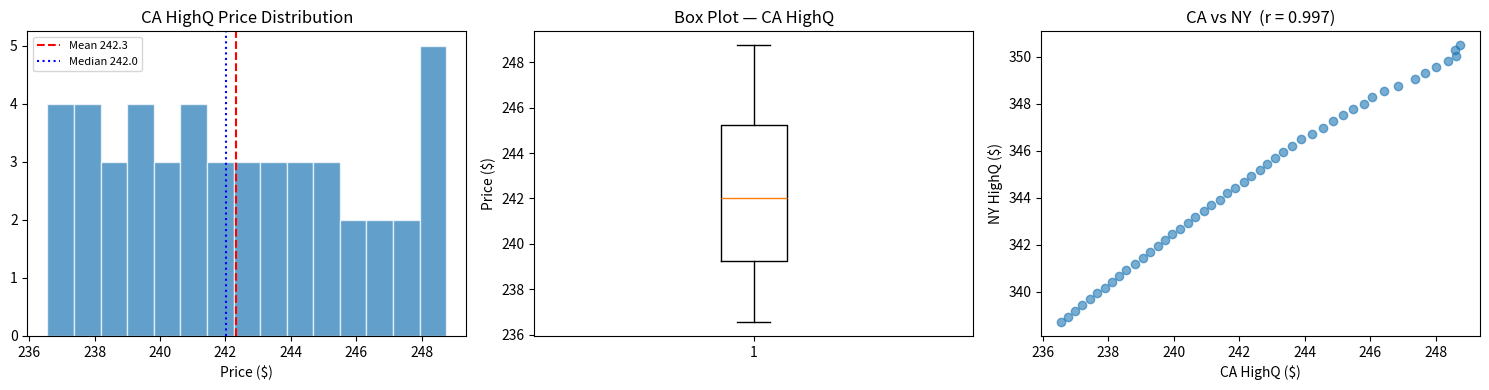

Recreate this plot in Python.
"""
Descriptive Statistics from Scratch — Weed Price Data
======================================================
Adapted from intro2stats "Basic Metrics" notebook.

Computes mean, median, mode, variance, and standard deviation
step by step (from first principles) on California weed-price
data, then verifies with pandas built-in methods.
"""

import numpy as np
import pandas as pd
import matplotlib.pyplot as plt

# =============================================================================
# Main
# =============================================================================

np.random.seed(42)


# ── Synthetic weed-price data (California HighQ, monthly means) ─────
# Representative values inspired by the original Weed_Price.csv dataset
CA_PRICES = np.array([
    248.75, 248.59, 248.63, 248.37, 248.02, 247.68, 247.36,
    246.85, 246.44, 246.06, 245.81, 245.48, 245.18, 244.87,
    244.55, 244.23, 243.89, 243.60, 243.34, 243.08, 242.85,
    242.64, 242.36, 242.15, 241.88, 241.64, 241.40, 241.14,
    240.91, 240.65, 240.42, 240.20, 239.96, 239.74, 239.52,
    239.28, 239.07, 238.81, 238.55, 238.34, 238.12, 237.90,
    237.66, 237.43, 237.19, 236.98, 236.76, 236.56,
])

NY_PRICES = np.array([
    350.50, 350.31, 350.02, 349.82, 349.55, 349.30, 349.04,
    348.78, 348.54, 348.27, 348.01, 347.78, 347.51, 347.26,
    346.98, 346.72, 346.48, 346.19, 345.93, 345.68, 345.44,
    345.17, 344.93, 344.67, 344.42, 344.18, 343.91, 343.68,
    343.43, 343.17, 342.93, 342.68, 342.44, 342.18, 341.93,
    341.67, 341.43, 341.16, 340.90, 340.66, 340.41, 340.16,
    339.92, 339.67, 339.41, 339.18, 338.93, 338.70,
])


# ── 1. Mean from scratch ───────────────────────────────────
def mean_from_scratch(data):
    """Sum all values and divide by the count."""
    return np.sum(data) / len(data)


# ── 2. Median from scratch ─────────────────────────────────
def median_from_scratch(data):
    """Sort and pick the middle value (or average of two middle values)."""
    sorted_data = np.sort(data)
    n = len(sorted_data)
    mid = n // 2
    if n % 2 == 1:
        return sorted_data[mid]
    return (sorted_data[mid - 1] + sorted_data[mid]) / 2


# ── 3. Mode from scratch ───────────────────────────────────
def mode_from_scratch(data, decimals=1):
    """Round to *decimals* places, then find the most frequent value."""
    rounded = np.round(data, decimals)
    values, counts = np.unique(rounded, return_counts=True)
    return values[np.argmax(counts)]


# ── 4. Variance from scratch (Bessel-corrected) ────────────
def variance_from_scratch(data):
    """Sum of squared deviations divided by (n - 1)."""
    m = mean_from_scratch(data)
    return np.sum((data - m) ** 2) / (len(data) - 1)


# ── 5. Standard deviation from scratch ─────────────────────
def std_from_scratch(data):
    return np.sqrt(variance_from_scratch(data))


# ── 6. Covariance from scratch ─────────────────────────────
def covariance_from_scratch(x, y):
    """Cov(X, Y) = Σ (x_i - x̄)(y_i - ȳ) / (n - 1)."""
    n = len(x)
    mx, my = mean_from_scratch(x), mean_from_scratch(y)
    return np.sum((x - mx) * (y - my)) / (n - 1)


# ── 7. Correlation from scratch ────────────────────────────
def correlation_from_scratch(x, y):
    """Pearson r = Cov(X,Y) / (s_X * s_Y)."""
    return covariance_from_scratch(x, y) / (std_from_scratch(x) * std_from_scratch(y))


# ── Main ────────────────────────────────────────────────────
def main():
    print("=" * 60)
    print("Descriptive Statistics — California Weed Prices (HighQ)")
    print("=" * 60)

    data = CA_PRICES
    n = len(data)

    # from-scratch results
    m   = mean_from_scratch(data)
    med = median_from_scratch(data)
    mod = mode_from_scratch(data)
    var = variance_from_scratch(data)
    sd  = std_from_scratch(data)

    print(f"\n  n            = {n}")
    print(f"  Mean         = {m:.4f}")
    print(f"  Median       = {med:.4f}")
    print(f"  Mode (~0.1)  = {mod}")
    print(f"  Variance     = {var:.4f}")
    print(f"  Std Dev      = {sd:.4f}")

    # verify with pandas
    s = pd.Series(data)
    print(f"\n  pandas mean  = {s.mean():.4f}")
    print(f"  pandas median= {s.median():.4f}")
    print(f"  pandas var   = {s.var():.4f}")
    print(f"  pandas std   = {s.std():.4f}")

    # covariance and correlation (CA vs NY)
    print("\n" + "=" * 60)
    print("Covariance & Correlation — CA vs NY (HighQ)")
    print("=" * 60)
    cov = covariance_from_scratch(CA_PRICES, NY_PRICES)
    corr = correlation_from_scratch(CA_PRICES, NY_PRICES)
    print(f"  Covariance   = {cov:.4f}")
    print(f"  Correlation  = {corr:.4f}")

    df = pd.DataFrame({"CA": CA_PRICES, "NY": NY_PRICES})
    print(f"  pandas cov   = {df['CA'].cov(df['NY']):.4f}")
    print(f"  pandas corr  = {df['CA'].corr(df['NY']):.4f}")

    # visualisation
    fig, axes = plt.subplots(1, 3, figsize=(15, 4))

    axes[0].hist(data, bins=15, edgecolor="white", alpha=0.7)
    axes[0].axvline(m, color="red", linestyle="--", label=f"Mean {m:.1f}")
    axes[0].axvline(med, color="blue", linestyle=":", label=f"Median {med:.1f}")
    axes[0].set_title("CA HighQ Price Distribution")
    axes[0].set_xlabel("Price ($)")
    axes[0].legend(fontsize=8)

    axes[1].boxplot(data, vert=True)
    axes[1].set_title("Box Plot — CA HighQ")
    axes[1].set_ylabel("Price ($)")

    axes[2].scatter(CA_PRICES, NY_PRICES, alpha=0.6)
    axes[2].set_xlabel("CA HighQ ($)")
    axes[2].set_ylabel("NY HighQ ($)")
    axes[2].set_title(f"CA vs NY  (r = {corr:.3f})")

    plt.tight_layout()
    plt.savefig("descriptive_stats_weed_prices.png", dpi=150)
    plt.show()
    print("\nFigure saved: descriptive_stats_weed_prices.png")


if __name__ == "__main__":
    main()
